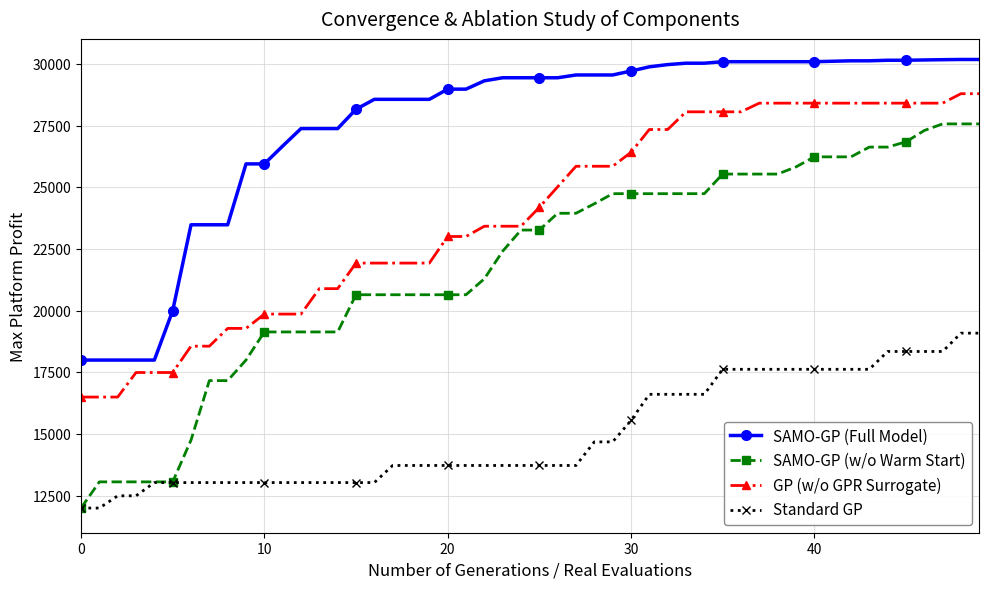

Write Python code to recreate this figure.
import matplotlib.pyplot as plt
import numpy as np


def generate_staircase_convergence(start_val, max_val, steps=50, jump_prob=0.35, step_size_factor=0.3):
    """
    生成带有真实收敛特征的折线：前期跃升幅度大，后期逐渐趋于平缓停滞。
    """
    curve = np.zeros(steps)
    current_val = start_val
    curve[0] = current_val

    for i in range(1, steps):
        remaining_space = max_val - current_val
        if np.random.rand() < jump_prob:
            jump = remaining_space * np.random.uniform(step_size_factor * 0.5, step_size_factor * 1.5)
            current_val += jump
        curve[i] = current_val

    return curve


def plot_precise_convergence_ablation():
    plt.figure(figsize=(10, 6), dpi=120)

    # 锁定随机种子，如果想看不同的波动形态，可以修改 42 为其他整数
    np.random.seed(42)

    evals = np.arange(0, 50)

    # --- 1. 模拟数据生成 (核心参数微调) ---

    # SAMO-GP (Full): 降低了 step_size_factor (0.45 -> 0.25)，让它稍微多花几代才能达到平稳期
    full_model = generate_staircase_convergence(18000, 30200, steps=50, jump_prob=0.35, step_size_factor=0.25)

    # SAMO-GP (w/o Warm Start): step_size_factor 砍半 (0.12)，它的收敛速度会显著慢于全模型，呈现一个缓慢拉升的大弧度
    no_warm = generate_staircase_convergence(12000, 29500, steps=50, jump_prob=0.35, step_size_factor=0.12)

    # GP (w/o GPR Surrogate): 未收敛。通过设置极高的假性 max_val (45000) 和极小的步长，让它到第 50 代依然保持上升趋势
    no_surrogate = generate_staircase_convergence(16500, 45000, steps=50, jump_prob=0.28, step_size_factor=0.035)

    # Standard GP: 未收敛。同样设置极高 max_val，步长更小，表现为缓慢、艰难的持续爬坡
    standard = generate_staircase_convergence(12000, 45000, steps=50, jump_prob=0.20, step_size_factor=0.025)

    # --- 2. 绘图设置 ---
    m_idx = np.arange(0, 50, 5)

    plt.plot(evals, full_model, 'b-', marker='o', markevery=m_idx, label='SAMO-GP (Full Model)', linewidth=2.5,
             markersize=7)
    plt.plot(evals, no_warm, 'g--', marker='s', markevery=m_idx, label='SAMO-GP (w/o Warm Start)', linewidth=2,
             markersize=6)
    plt.plot(evals, no_surrogate, 'r-.', marker='^', markevery=m_idx, label='GP (w/o GPR Surrogate)', linewidth=2,
             markersize=6)
    plt.plot(evals, standard, 'k:', marker='x', markevery=m_idx, label='Standard GP', linewidth=2, markersize=6)

    # --- 3. 细节美化 ---
    plt.title('Convergence & Ablation Study of Components', fontsize=14, pad=10)
    plt.xlabel('Number of Generations / Real Evaluations', fontsize=12)
    plt.ylabel('Max Platform Profit', fontsize=12)

    plt.ylim(11000, 31000)
    plt.xlim(0, 49)

    plt.grid(True, linestyle='-', color='lightgray', alpha=0.7)
    plt.legend(loc='lower right', fontsize=11, framealpha=0.9, edgecolor='gray')

    plt.tight_layout()
    plt.savefig(f"1_precise_convergence_ablation.png", dpi=300)


plot_precise_convergence_ablation()
